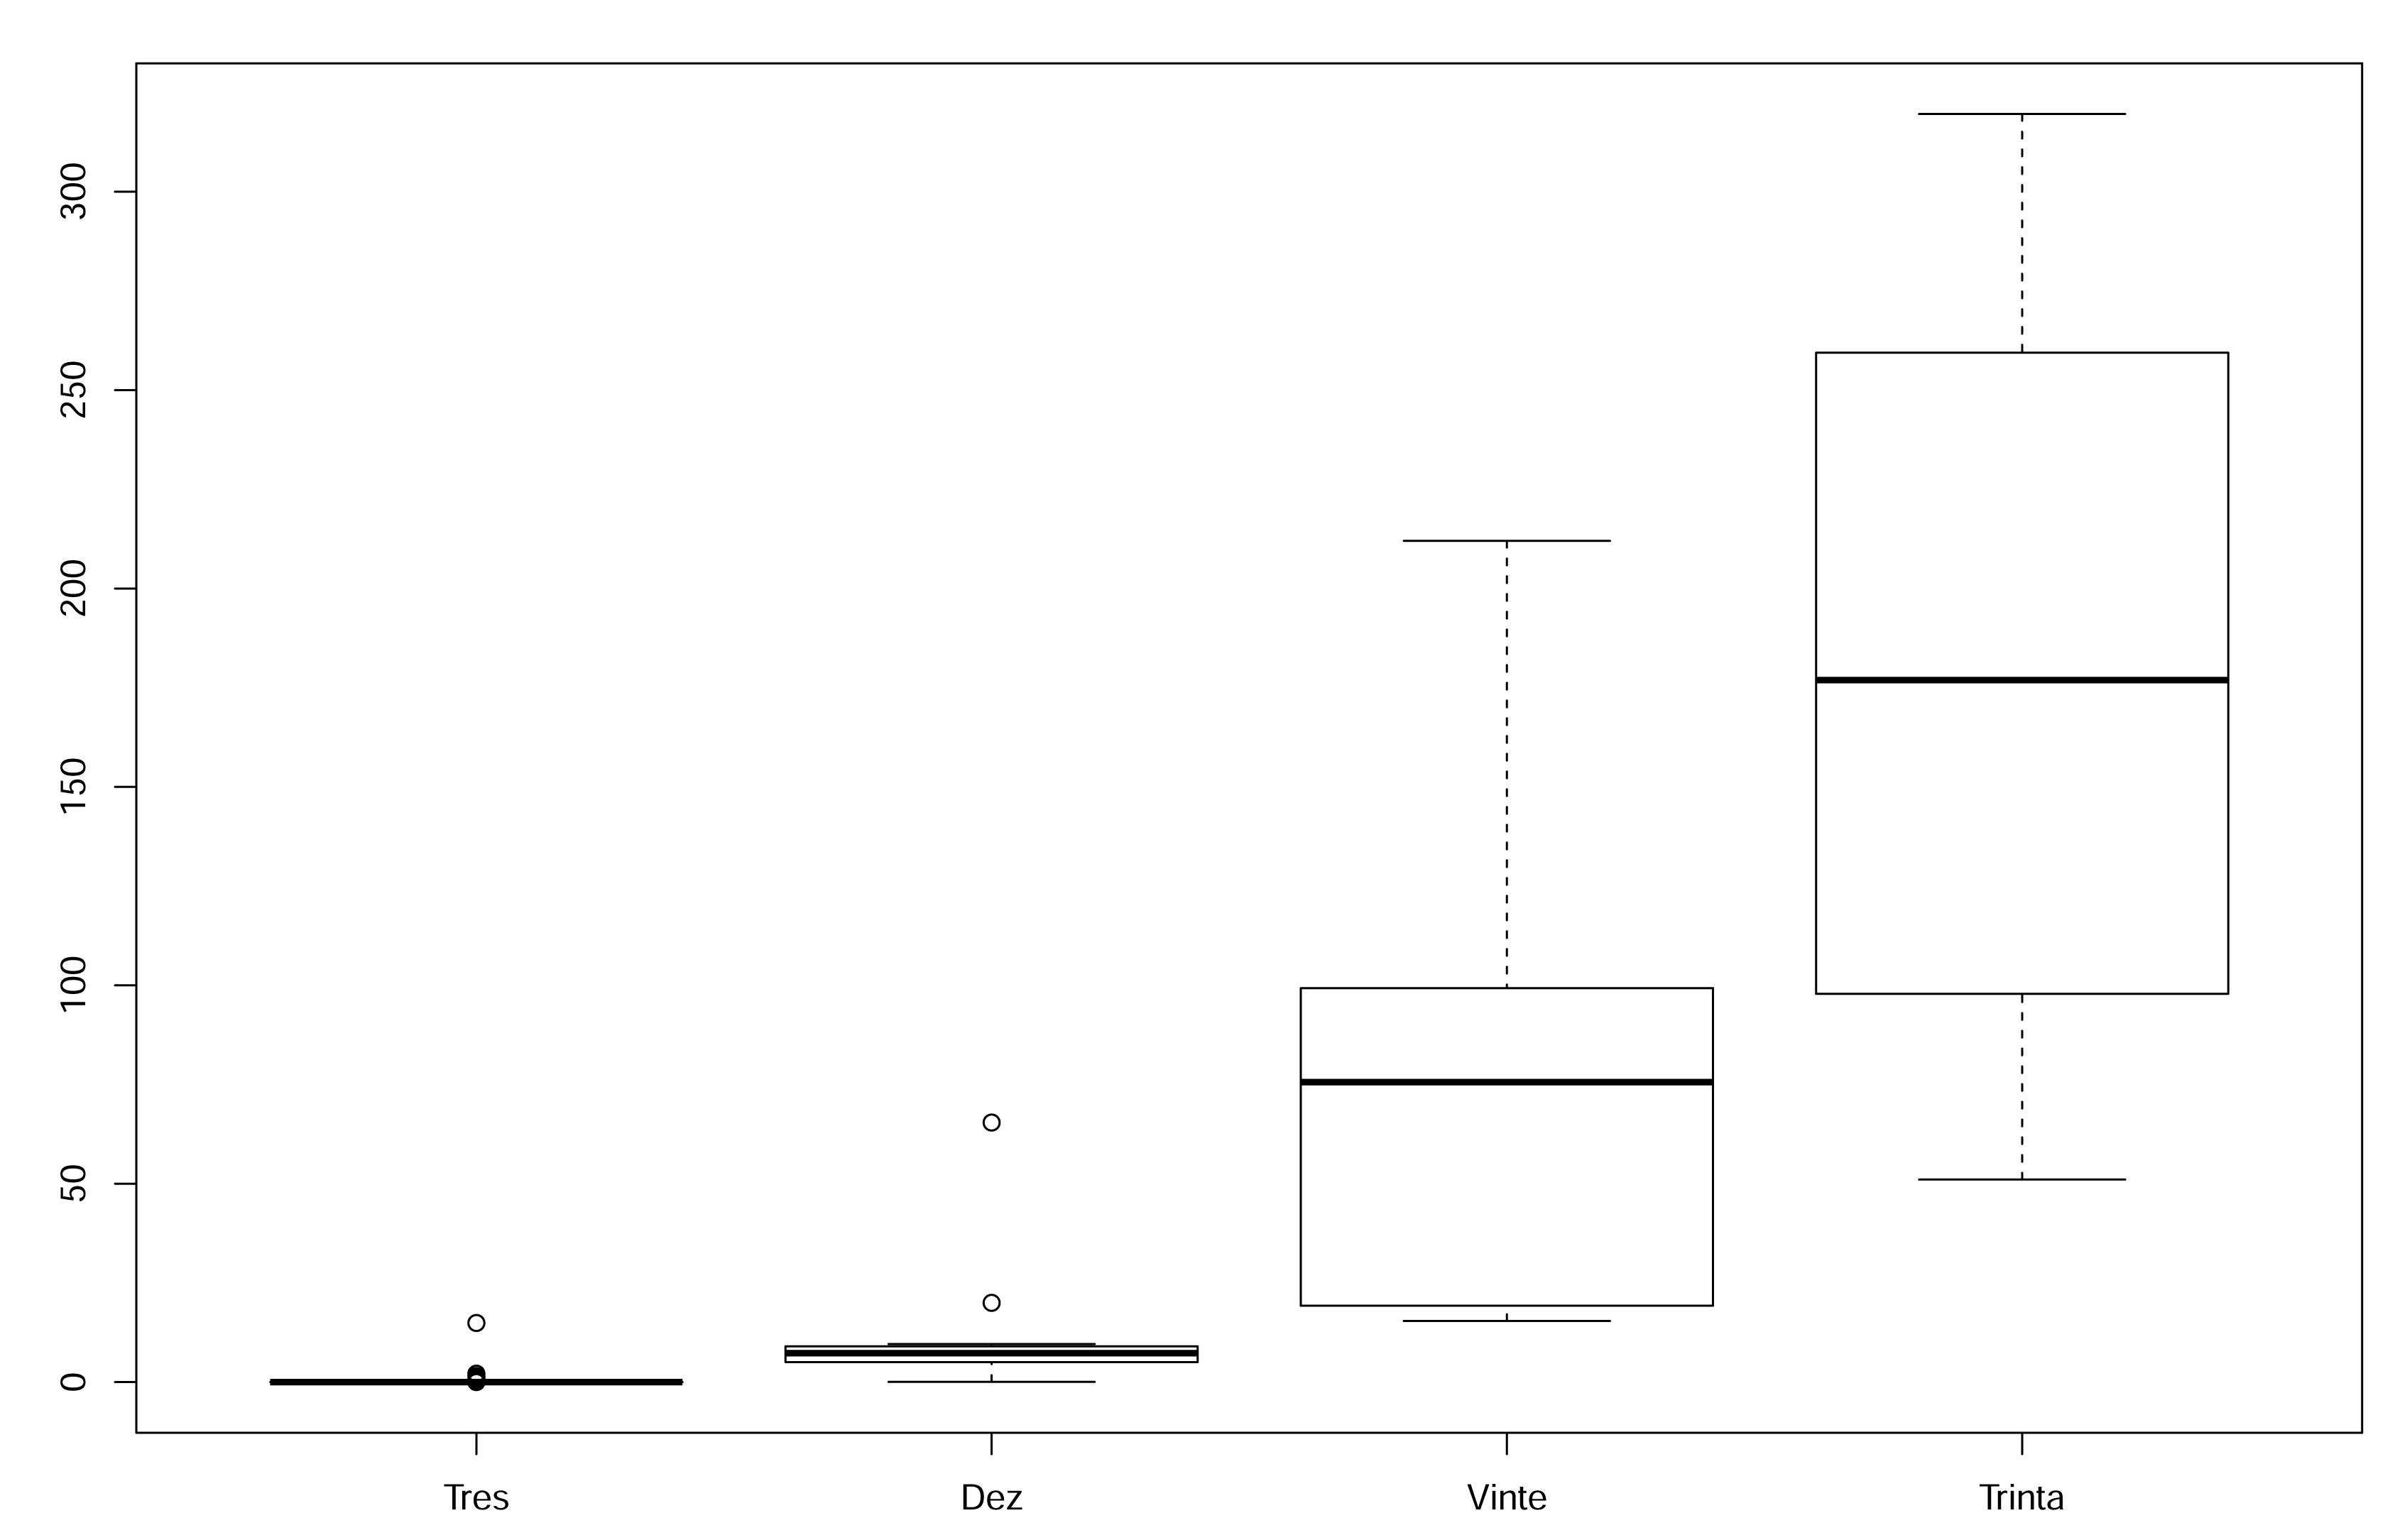

The table this chart was drawn from, first rows:
3; 10; 20; 30
0; 9.591; 16.8; 120.8
0; 8.887; 205.5; 253.2
2.2186712959341e-30; 7.601; 49.61; 184.3
0; 65.41; 96.23; 319.6
14.89; 7.751; 15.97; 97.85
0.192; 9.561; 446.3; 93.2
0; 0.04442; 18.38; 259.4
0; 5.43; 72.46; 114
5.54667823983524e-31; 6.375; 364.2; 559.1
0; 2.151; 114.8; 142.6
0; 4.811; 95.81; 1326
0; 3.778; 86.12; 209.3
0.5999; 4.894; 28.45; 309.7
0; 8.995; 19.03; 86.78
1.053; 8.95; 102.4; 608.1
0; 7.313; 92.44; 315.9
0; 5.663; 18.25; 657.1
0; 19.97; 212; 51.06
2.88353459302808e-05; 7.747; 196.8; 937.4
0; 9.456; 34.21; 260.8
0; 7.265; 167.7; 176.9
9.83593953061457e-15; 8.685; 19.45; 77.91
0; 1.829; 78.61; 436.8
0; 9.01; 15.41; 
0; 5.528; 150.2; 
0; 9.579; 81.08; 
1.518; 6.126; 72.6; 
2.123; 5.042; ; 
0; 6.277; ; 
0; 4.444; ; 
